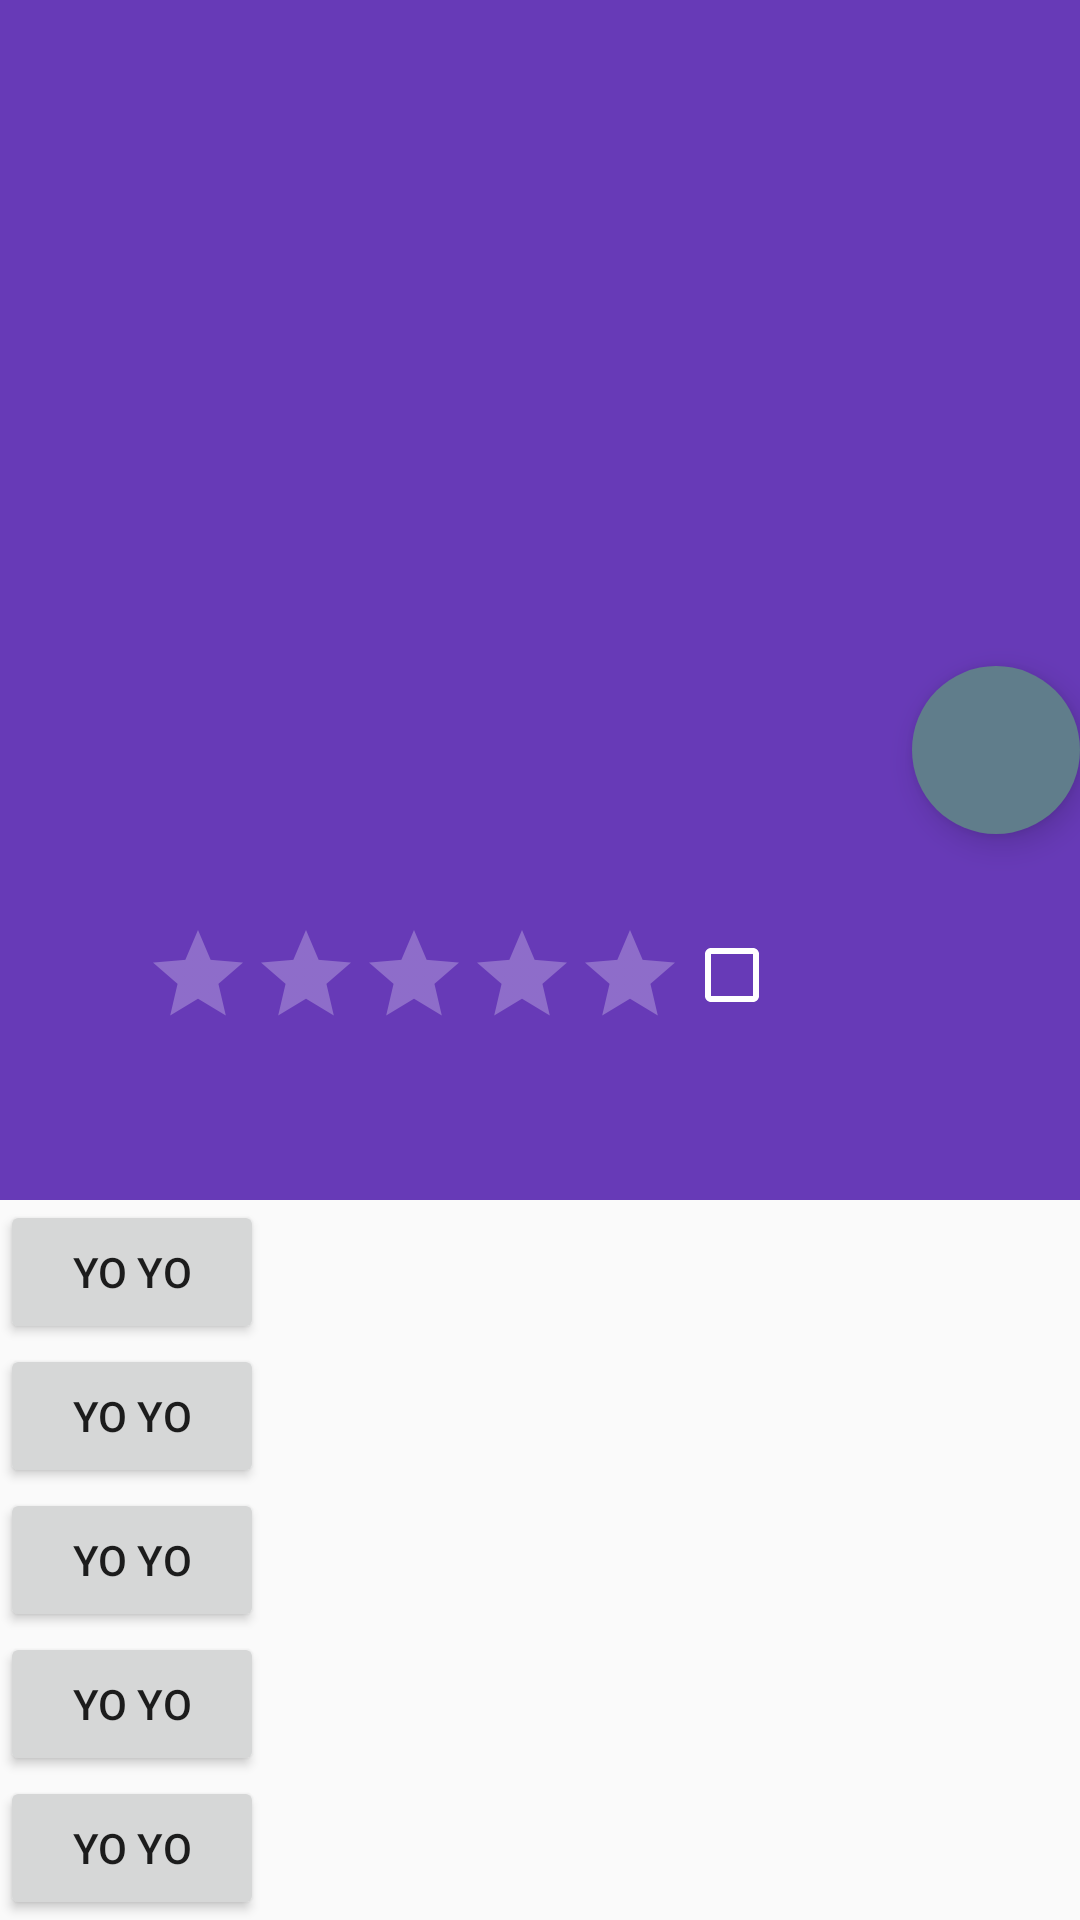

Produce the Android XML layout that renders to this screen, including the resource entries it uses.
<!-- AndroidManifest.xml: application theme AppTheme.WithoutActionBar -->
<!-- res/layout/activity_code_lab.xml -->
<android.support.v4.widget.DrawerLayout xmlns:android="http://schemas.android.com/apk/res/android"
    xmlns:app="http://schemas.android.com/apk/res-auto"
    android:id="@+id/drawerLayout"
    context="com.inthecheesefactory.lab.designlibrary.CodeLabActivity"
    android:layout_width="match_parent"
    android:layout_height="match_parent"
    android:fitsSystemWindows="true">

    <android.support.design.widget.CoordinatorLayout
        android:id="@+id/rootLayout"
        android:layout_width="match_parent"
        android:layout_height="match_parent">

        <android.support.design.widget.AppBarLayout
            android:id="@+id/appbar"
            android:layout_width="match_parent"
            android:layout_height="400dp"
            android:fitsSystemWindows="true"
            android:minHeight="?attr/actionBarSize"
            android:theme="@style/ThemeOverlay.AppCompat.Dark.ActionBar">

            <android.support.design.widget.CollapsingToolbarLayout
                android:id="@+id/collapsingToolbarLayout"
                android:layout_width="match_parent"
                android:layout_height="350dp"
                android:fitsSystemWindows="true"
                app:contentScrim="?attr/colorPrimary"
                app:expandedTitleMarginBottom="50dp"
                app:expandedTitleMarginEnd="64dp"
                app:expandedTitleMarginStart="48dp"
                app:layout_scrollFlags="scroll|exitUntilCollapsed">

                <ImageView
                    android:layout_width="match_parent"
                    android:layout_height="match_parent"
                    android:fitsSystemWindows="true"
                    android:scaleType="centerCrop"
                    android:src="@drawable/salt_movie"
                    app:layout_collapseMode="parallax" />

                <View
                    android:id="@+id/view_color"
                    android:layout_width="match_parent"
                    android:layout_height="100dp"
                    android:layout_gravity="bottom"
                    android:background="@color/datamovie_primary_color" />

                <LinearLayout
                    android:id="@+id/view_info_container"
                    android:layout_width="match_parent"
                    android:layout_height="50dp"
                    android:layout_gravity="bottom"
                    android:layout_marginLeft="48dp"
                    android:gravity="center|left"
                    android:orientation="horizontal">


                    <RatingBar
                        android:id="@+id/ratingBar"
                        style="?android:attr/ratingBarStyleIndicator"
                        android:layout_width="wrap_content"
                        android:layout_height="wrap_content" />

                    <CheckBox
                        android:id="@+id/checkBox"
                        android:layout_width="wrap_content"
                        android:layout_height="match_parent"
                        android:checked="false" />

                </LinearLayout>

                <android.support.v7.widget.Toolbar
                    android:id="@+id/toolbar"
                    android:layout_width="match_parent"
                    android:layout_height="?attr/actionBarSize"
                    app:layout_collapseMode="pin"
                    app:popupTheme="@style/ThemeOverlay.AppCompat.Light" />


            </android.support.design.widget.CollapsingToolbarLayout>

            <android.support.design.widget.TabLayout
                android:id="@+id/tabLayout"
                android:layout_width="match_parent"
                android:layout_height="50dp"
                android:layout_gravity="bottom"
                app:tabMode="fixed" />

        </android.support.design.widget.AppBarLayout>

        <android.support.v4.widget.NestedScrollView
            android:layout_width="match_parent"
            android:layout_height="match_parent"
            android:fillViewport="true"
            app:layout_behavior="@string/appbar_scrolling_view_behavior">


            <LinearLayout
                android:layout_width="match_parent"
                android:layout_height="match_parent"
                android:orientation="vertical">

                <Button
                    android:layout_width="wrap_content"
                    android:layout_height="wrap_content"
                    android:text="Yo Yo" />

                <Button
                    android:layout_width="wrap_content"
                    android:layout_height="wrap_content"
                    android:text="Yo Yo" />

                <Button
                    android:layout_width="wrap_content"
                    android:layout_height="wrap_content"
                    android:text="Yo Yo" />

                <Button
                    android:layout_width="wrap_content"
                    android:layout_height="wrap_content"
                    android:text="Yo Yo" />

                <Button
                    android:layout_width="wrap_content"
                    android:layout_height="wrap_content"
                    android:text="Yo Yo" />

                <Button
                    android:layout_width="wrap_content"
                    android:layout_height="wrap_content"
                    android:text="Yo Yo" />

                <Button
                    android:layout_width="wrap_content"
                    android:layout_height="wrap_content"
                    android:text="Yo Yo" />

                <Button
                    android:layout_width="wrap_content"
                    android:layout_height="wrap_content"
                    android:text="Yo Yo" />

                <Button
                    android:layout_width="wrap_content"
                    android:layout_height="wrap_content"
                    android:text="Yo Yo" />

                <Button
                    android:layout_width="wrap_content"
                    android:layout_height="wrap_content"
                    android:text="Yo Yo" />

                <Button
                    android:layout_width="wrap_content"
                    android:layout_height="wrap_content"
                    android:text="Yo Yo" />

                <Button
                    android:layout_width="wrap_content"
                    android:layout_height="wrap_content"
                    android:text="Yo Yo" />

                <Button
                    android:layout_width="wrap_content"
                    android:layout_height="wrap_content"
                    android:text="Yo Yo" />

                <Button
                    android:layout_width="wrap_content"
                    android:layout_height="wrap_content"
                    android:text="Yo Yo" />

                <Button
                    android:layout_width="wrap_content"
                    android:layout_height="wrap_content"
                    android:text="Yo Yo" />

                <Button
                    android:layout_width="wrap_content"
                    android:layout_height="wrap_content"
                    android:text="Yo Yo" />

                <Button
                    android:layout_width="wrap_content"
                    android:layout_height="wrap_content"
                    android:text="Yo Yo" />

                <Button
                    android:layout_width="wrap_content"
                    android:layout_height="wrap_content"
                    android:text="Yo Yo" />

            </LinearLayout>

        </android.support.v4.widget.NestedScrollView>

        <android.support.design.widget.FloatingActionButton
            android:id="@+id/fabBtn"
            android:layout_width="wrap_content"
            android:layout_height="wrap_content"
            android:layout_marginRight="@dimen/codelab_fab_margin_right"
            android:src="@drawable/ic_plus"
            app:borderWidth="0dp"
            app:fabSize="normal"
            app:layout_anchor="@id/view_color"
            android:paddingBottom="100dp"
            app:layout_anchorGravity="top|right|end" />

        


    </android.support.design.widget.CoordinatorLayout>

    <FrameLayout
        android:id="@+id/navigation"
        android:layout_width="240dp"
        android:layout_height="match_parent"
        android:layout_gravity="start"
        android:background="@android:color/white" />

</android.support.v4.widget.DrawerLayout>
<!-- resources referenced by this layout -->
<resources>
  <color name="datamovie_primary_color">#673AB7</color>
  <dimen name="codelab_fab_margin_bottom">0dp</dimen>
  <dimen name="codelab_fab_margin_right">0dp</dimen>
  <style name="AppTheme.WithoutActionBar">
          <item name="windowActionBar">false</item>
          <item name="windowNoTitle">true</item>
      </style>
</resources>
